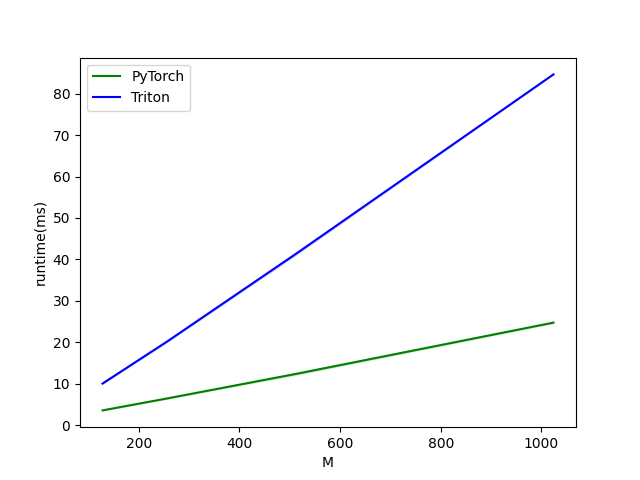

The table this chart was drawn from, first rows:
M, PyTorch, Triton
128, 3.544, 10.02
256, 6.417, 20.14
512, 12.35, 41.32
1024, 24.73, 84.66
